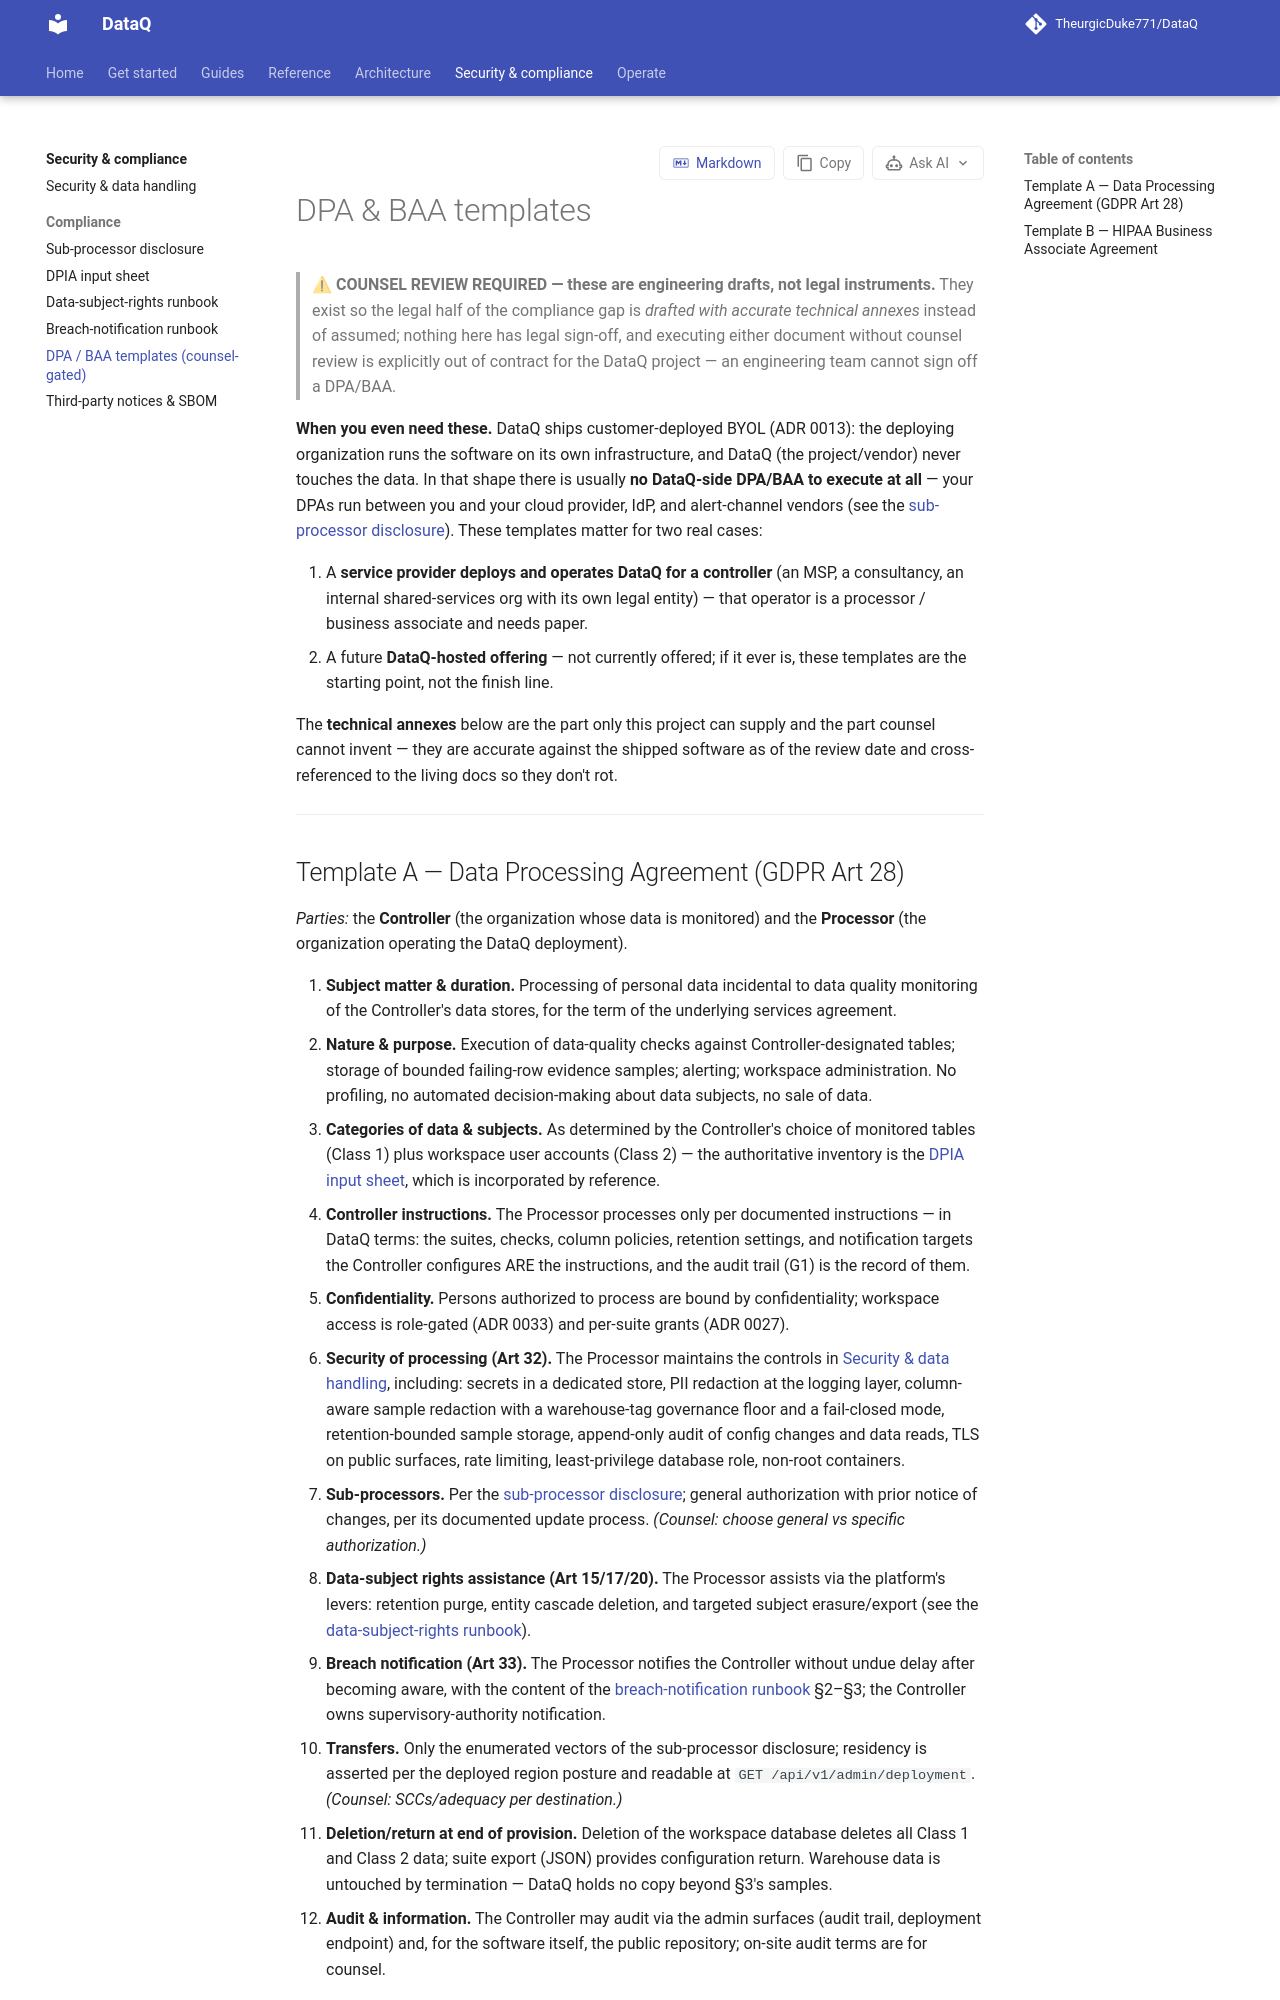

repository: TheurgicDuke771/DataQ · page: docs/v1.3.0/security/compliance/dpa-baa-templates/index.html · generator: mkdocs

# DPA & BAA templates

> ⚠ **COUNSEL REVIEW REQUIRED — these are engineering drafts, not legal
> instruments.** They exist so the legal half of compliance gap G6 is *drafted
> with accurate technical annexes* instead of assumed; nothing here has legal
> sign-off, and executing either document without counsel review is explicitly
> out of contract for the DataQ project (an engineering team cannot sign off a
> DPA/BAA — [#1452](https://github.com/TheurgicDuke771/DataQ/issues/1452)).

**When you even need these.** DataQ ships customer-deployed BYOL (ADR 0013): the
deploying organization runs the software on its own infrastructure, and DataQ (the
project/vendor) never touches the data. In that shape there is usually **no
DataQ-side DPA/BAA to execute at all** — your DPAs run between you and your cloud
provider, IdP, and alert-channel vendors (see the
[sub-processor disclosure](sub-processors.md)). These templates matter for two
real cases:

1. A **service provider deploys and operates DataQ for a controller** (an MSP, a
   consultancy, an internal shared-services org with its own legal entity) — that
   operator is a processor / business associate and needs paper.
2. A future **DataQ-hosted offering** — not currently offered; if it ever is,
   these templates are the starting point, not the finish line.

The **technical annexes** below are the part only this project can supply and the
part counsel cannot invent — they are accurate against the shipped software as of
the review date and cross-referenced to the living docs so they don't rot.

---
